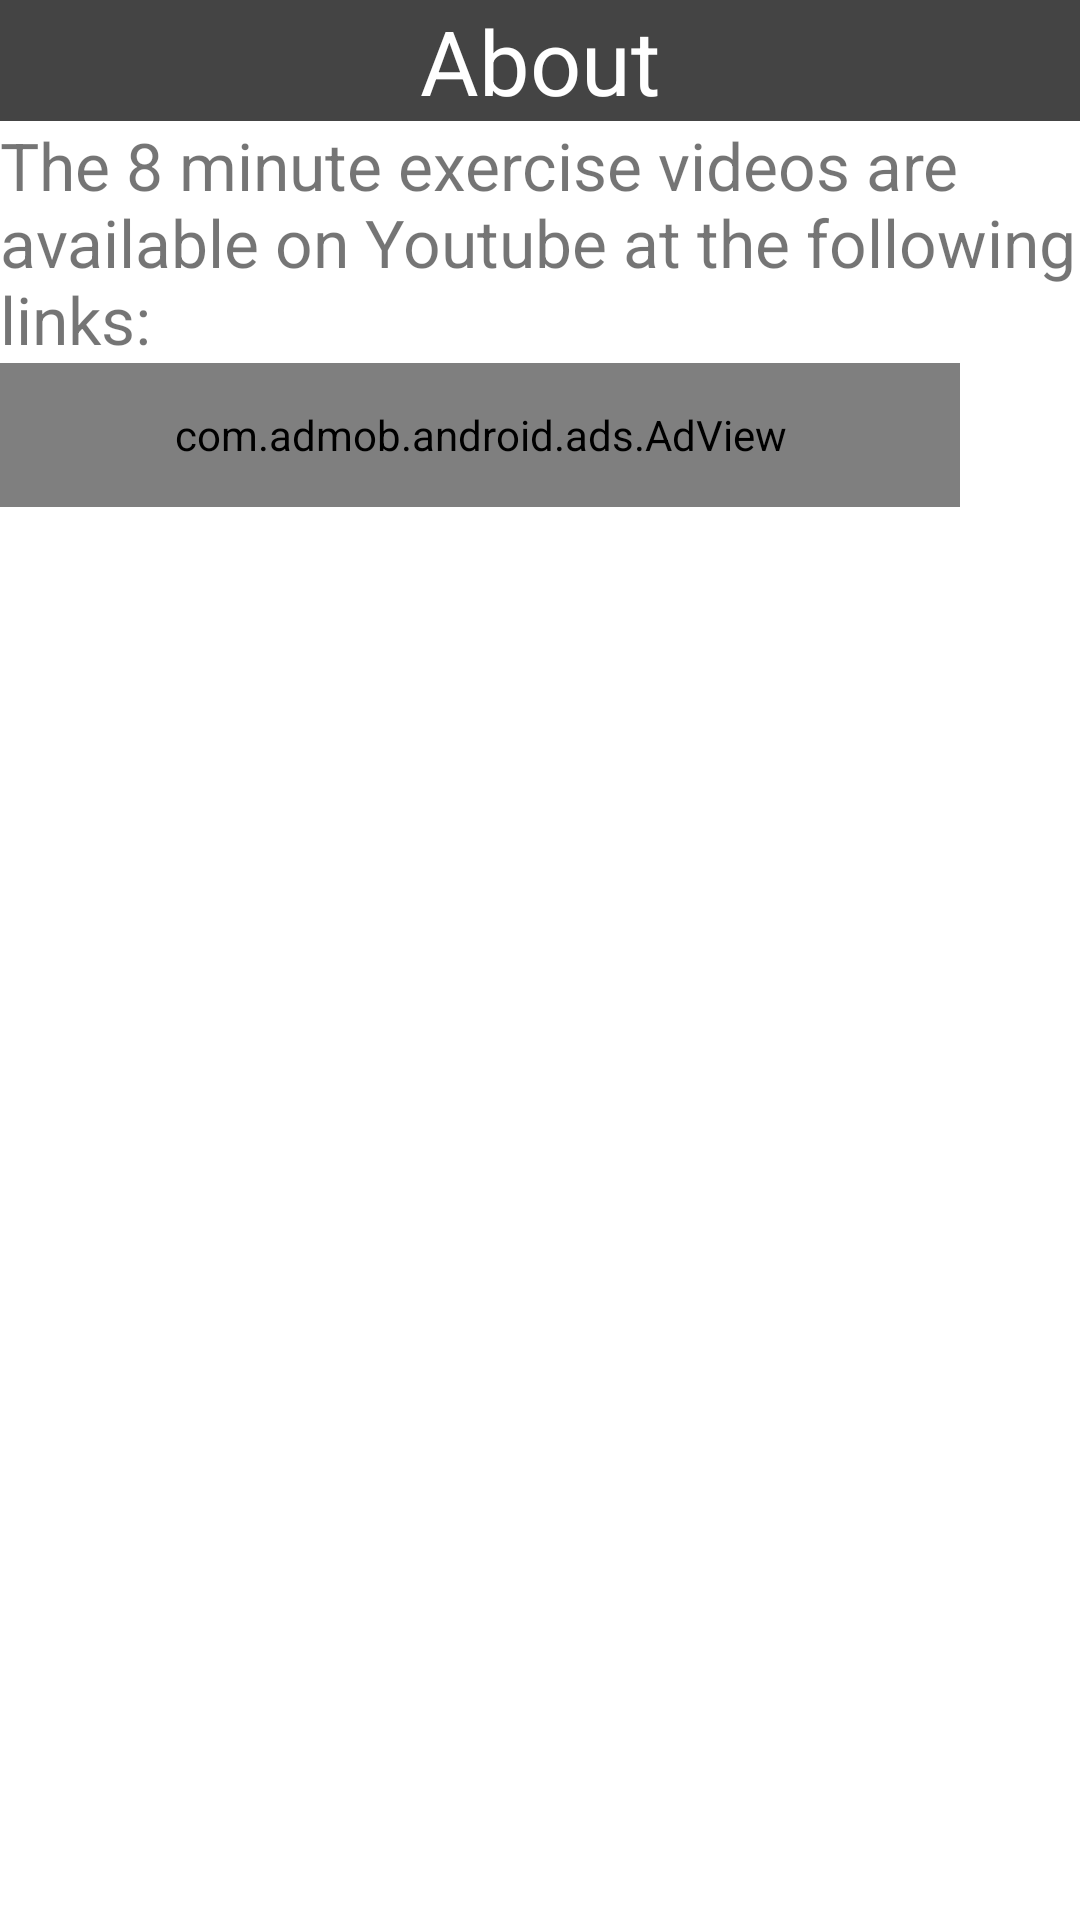

This screen was rendered from an Android layout file. Write that file and the resources it references.
<!-- AndroidManifest.xml: fallback theme Theme.MaterialComponents.DayNight.NoActionBar -->
<!-- res/layout/ad_about.xml -->
<?xml version="1.0" encoding="utf-8"?>
<LinearLayout
  	xmlns:android="http://schemas.android.com/apk/res/android"
  	xmlns:myapp="http://schemas.android.com/apk/res/com.andyridge.minutetimerlite"
  	android:layout_width="wrap_content"
  	android:layout_height="wrap_content"
  	android:orientation="vertical">
  	<TextView 
  		android:layout_width="fill_parent"
  		android:layout_height="wrap_content"
  		android:text="About"
  		android:textColor="#FFF"
  		android:background="#444"
  		android:gravity="center_horizontal"
  		android:textSize="30sp">
  	</TextView>
  	<TextView 
  		android:layout_width="fill_parent"
  		android:layout_height="wrap_content"
  		android:text="@string/about"
  		android:textSize="22sp">
  	</TextView>
  	<com.admob.android.ads.AdView 
		android:id="@+id/ad" 
		android:layout_width="320dip" 
		android:layout_height="48dip">
	</com.admob.android.ads.AdView>
	<ListView 
		android:id="@+id/linkList"
		android:layout_width="fill_parent" 
		android:layout_height="wrap_content">
	</ListView>
</LinearLayout>
<!-- resources referenced by this layout -->
<resources>
  <string name="about">The 8 minute exercise videos are available on Youtube at the following links:</string>
</resources>
